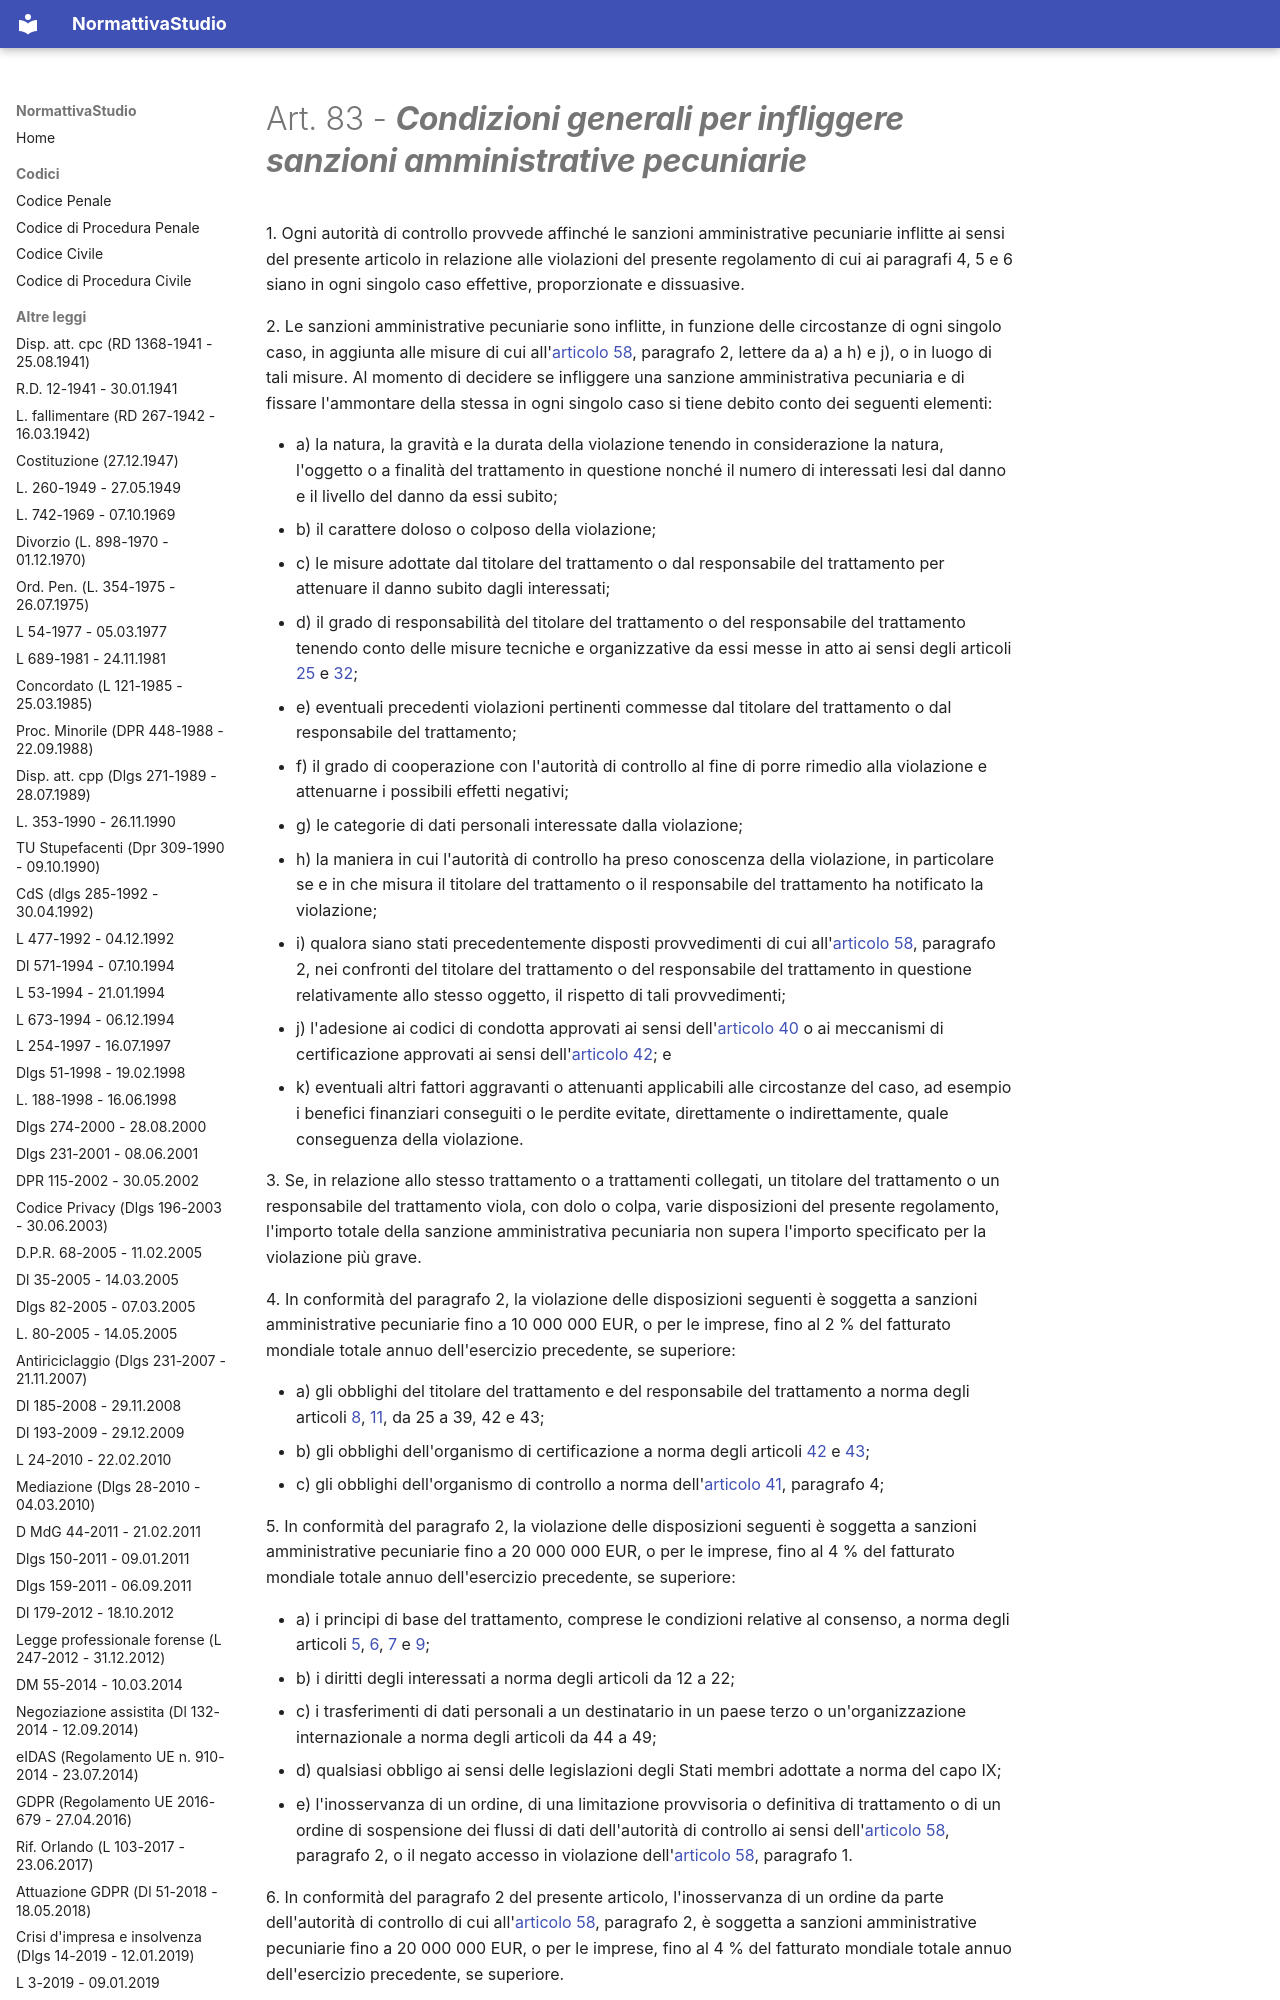

repository: PB98-test/normattiva_studio · page: GDPR (Regolamento UE 2016-679 - 27.04.2016)/08 - Capo VIII - Mezzi di ricorso, responsabilità e sanzioni/art-83-reg679-16/index.html · generator: mkdocs

---
type: "Articolo di legge"
title: "Art. 83 - Condizioni generali per infliggere sanzioni amministrative pecuniarie"
articolo: "Art. 83"
codice: reg679-16
aliases:
  - "art-83-reg679-16"
libro: null
libro_label: null
titolo: null
titolo_label: null
capo: "VIII"
capo_label: "Mezzi di ricorso, responsabilità e sanzioni"
sezione: null
sezione_label: null
rubrica: "Condizioni generali per infliggere sanzioni amministrative pecuniarie"
dataVigenza: "20261028"
ordine: 83
---
